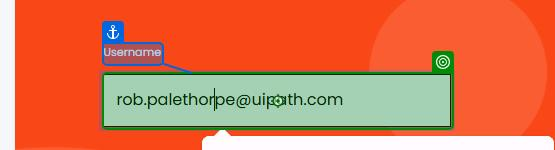
Task: Support for ILT exercises
Workflow: Login and Logout

Step 1: type [user] into the text box 'Username' in window 'UiBank-Welcome' (chrome.exe)

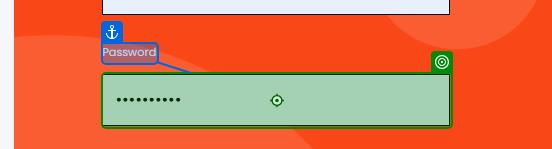
Step 2: type "password!!" into the text box 'Password' in window 'UiBank-Welcome' (chrome.exe)

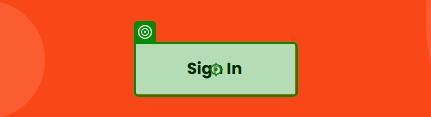
Step 3: click on the button in window 'UiBank-Login' (chrome.exe)

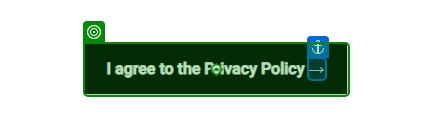
Step 4: click on the button 'I agree to the Privacy Policy →' in window 'UiBank-Welcome' (chrome.exe)

Step 5: Chrome: UiBank-Welcome in window 'UiBank - Accounts' (chrome.exe) (no picture)

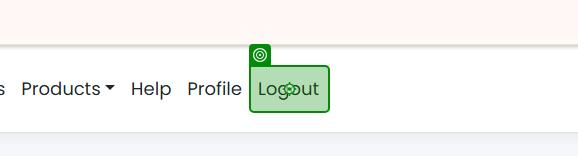
Step 6: click on the link 'Logout' in window 'UiBank - Accounts' (chrome.exe)
